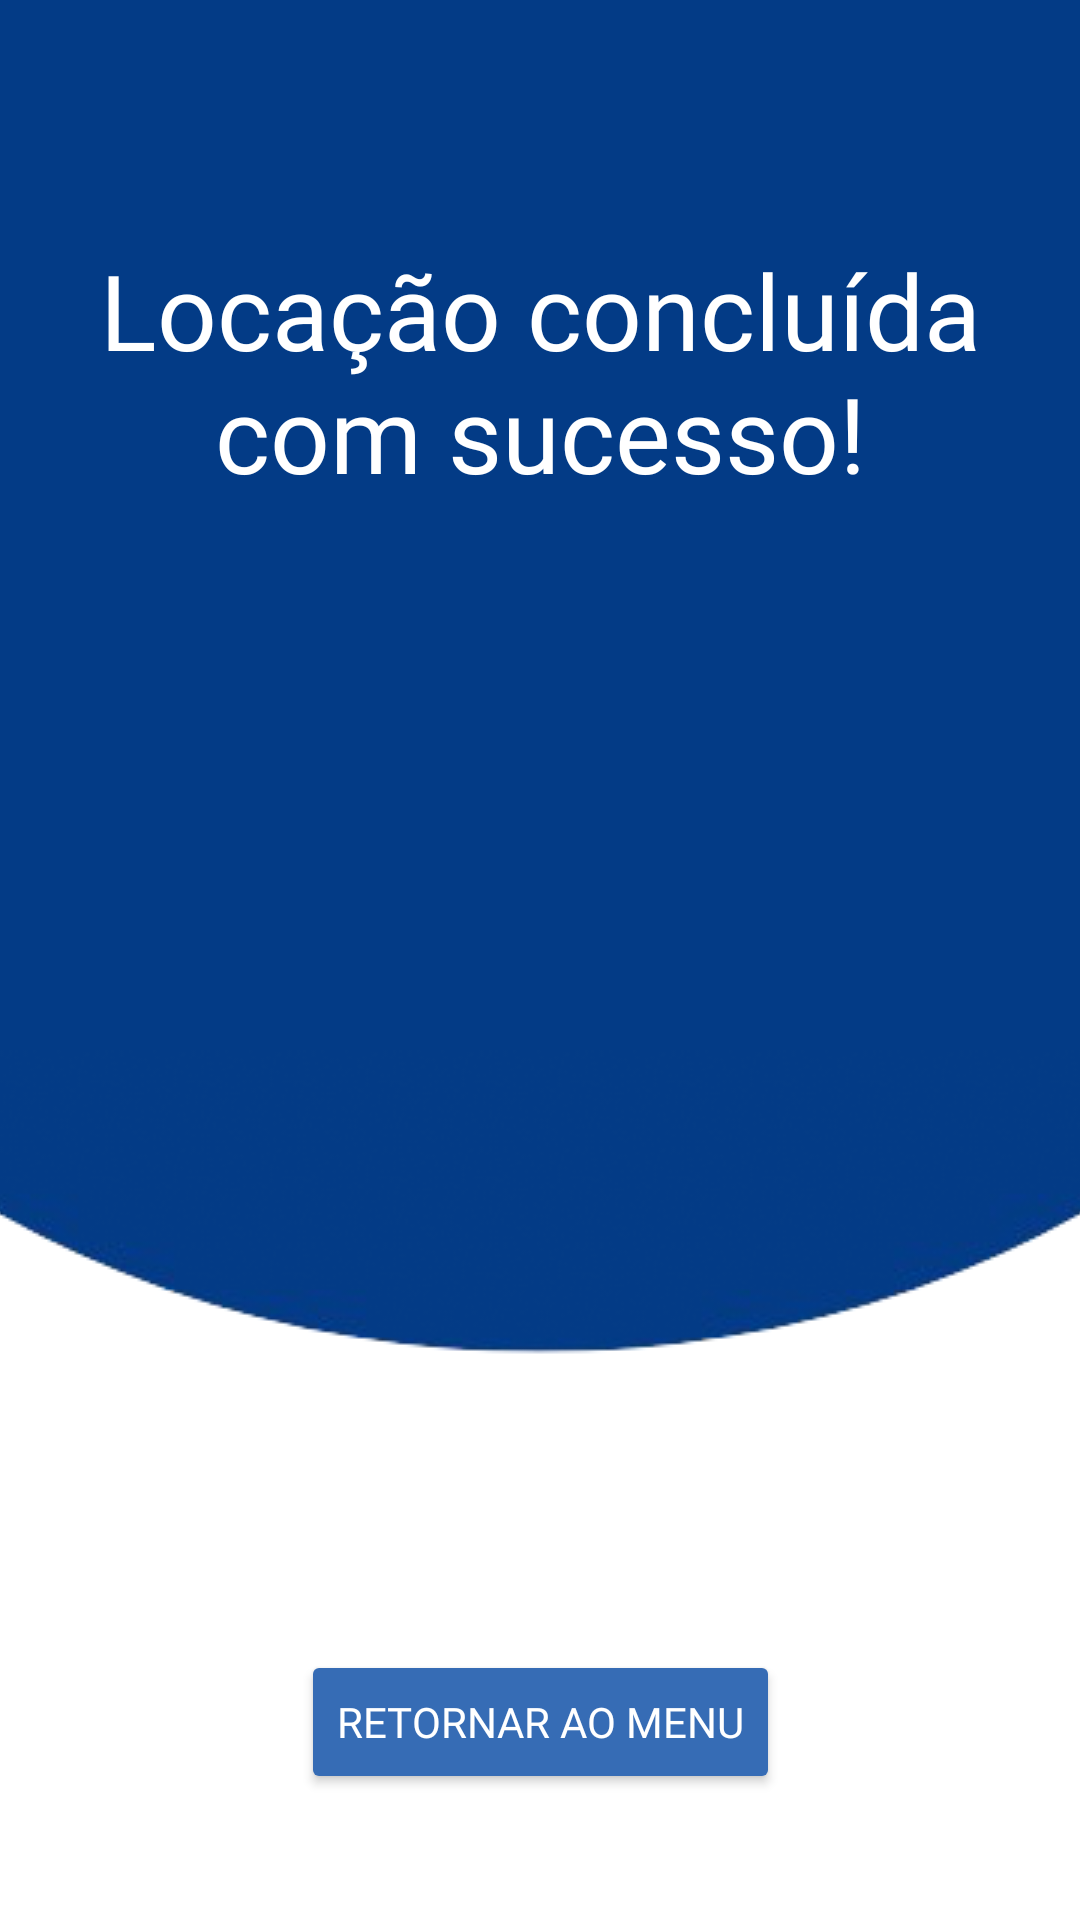

Produce the Android XML layout that renders to this screen, including the resource entries it uses.
<!-- AndroidManifest.xml: application theme Theme.LockIt -->
<!-- res/layout/activity_rental_completed.xml -->
<?xml version="1.0" encoding="utf-8"?>
<androidx.constraintlayout.widget.ConstraintLayout xmlns:android="http://schemas.android.com/apk/res/android"
    xmlns:app="http://schemas.android.com/apk/res-auto"
    xmlns:tools="http://schemas.android.com/tools"
    android:id="@+id/main"
    android:layout_width="match_parent"
    android:layout_height="match_parent"
    android:background="@color/white"
    tools:context=".DisplayLockerInfoActivity">


    <LinearLayout
        android:id="@+id/linearLayout2"
        android:layout_width="match_parent"
        android:layout_height="350dp"
        android:background="@color/dark_Blue"
        android:orientation="vertical"
        app:layout_constraintTop_toTopOf="parent" >

        <TextView
            android:id="@+id/tvSucesso"
            android:layout_width="wrap_content"
            android:layout_height="wrap_content"
            android:layout_marginTop="80dp"
            android:fontFamily="@font/montserrat_medium"
            android:text="Locação concluída com sucesso!"
            android:textAlignment="center"
            android:textColor="@color/white"
            android:textSize="35sp" />
    </LinearLayout>

    <ImageView
        android:id="@+id/imageView6"
        android:layout_width="wrap_content"
        android:layout_height="wrap_content"
        android:scaleType="center"
        app:layout_constraintEnd_toEndOf="parent"
        app:layout_constraintHorizontal_bias="0.0"
        app:layout_constraintStart_toStartOf="parent"
        app:layout_constraintTop_toBottomOf="@+id/linearLayout2"
        app:srcCompat="@drawable/design_sem_nome_2_removebg_preview" />


    <TextView
        android:id="@+id/tvInfoLocacao"
        android:layout_width="wrap_content"
        android:layout_height="wrap_content"
        android:layout_marginTop="10dp"
        android:fontFamily="@font/montserrat_medium"
        android:text=""
        android:textAlignment="center"
        android:textColor="@color/white"
        android:textSize="20sp"
        app:layout_constraintBottom_toBottomOf="@+id/linearLayout2"
        app:layout_constraintEnd_toEndOf="parent"
        app:layout_constraintStart_toStartOf="parent"
        app:layout_constraintTop_toBottomOf="@id/tvSucesso"
        tools:ignore="NotSibling" />





    <Button
        android:id="@+id/btnRetornarMenu"
        android:layout_width="wrap_content"
        android:layout_height="wrap_content"
        android:backgroundTint="@color/light_Blue"
        android:text="Retornar ao menu"
        android:textColor="@color/white"
        android:fontFamily="@font/montserrat_medium"
        app:layout_constraintEnd_toEndOf="parent"
        app:layout_constraintStart_toStartOf="parent"
        android:layout_marginTop="200dp"
        app:layout_constraintTop_toBottomOf="@+id/linearLayout2" />


</androidx.constraintlayout.widget.ConstraintLayout>
<!-- resources referenced by this layout -->
<resources>
  <color name="dark_Blue">#033B86</color>
  <color name="light_Blue">#366CB5</color>
  <color name="white">#FFFFFFFF</color>
  <!-- drawable design_sem_nome_2_removebg_preview: png bitmap (drawable, 72278 bytes) -->
  <style name="Theme.LockIt" parent="Base.Theme.LockIt" />
  <style name="Base.Theme.LockIt" parent="Theme.Material3.DayNight.NoActionBar">
          
          
      </style>
</resources>
